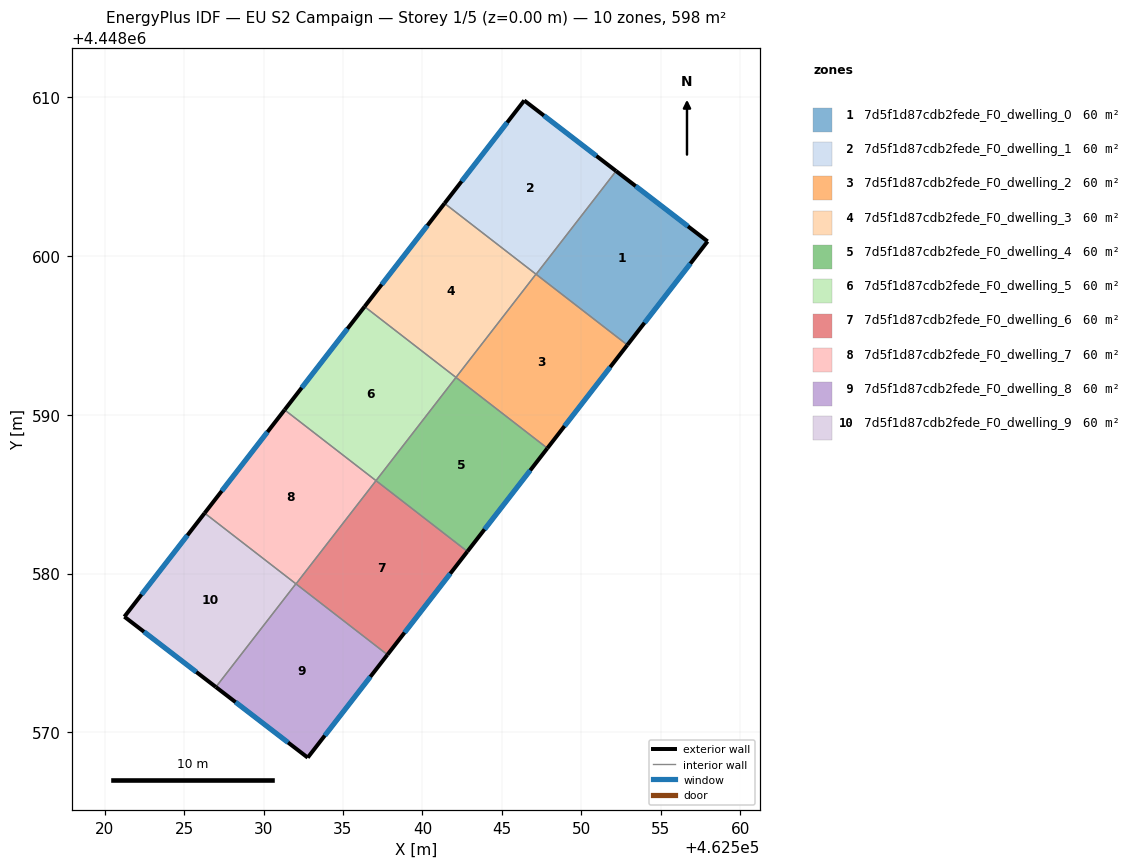
=== STOREY PLAN SPEC (per zone: floor XY polygon, exterior-wall plan segments, windows/doors) ===
zone 1: 7d5f1d87cdb2fede_F0_dwelling_0  (59.8 m²)
  floor: (462557.96, 4448600.91) (462552.90, 4448594.39) (462547.16, 4448598.84) (462552.19, 4448605.34)
  exterior wall: (462557.96, 4448600.91) – (462552.19, 4448605.34)  [7.3 m]
    window: (462556.72, 4448601.86) – (462553.43, 4448604.39)  [7.1 m²]
  exterior wall: (462552.90, 4448594.39) – (462557.96, 4448600.91)  [8.2 m]
    window: (462553.99, 4448595.79) – (462556.87, 4448599.52)  [8.1 m²]
  interior walls: 2
zone 2: 7d5f1d87cdb2fede_F0_dwelling_1  (59.8 m²)
  floor: (462552.19, 4448605.34) (462547.16, 4448598.84) (462541.40, 4448603.30) (462546.41, 4448609.78)
  exterior wall: (462546.41, 4448609.78) – (462541.40, 4448603.30)  [8.2 m]
    window: (462545.34, 4448608.40) – (462542.47, 4448604.69)  [8.0 m²]
  exterior wall: (462552.19, 4448605.34) – (462546.41, 4448609.78)  [7.3 m]
    window: (462550.96, 4448606.29) – (462547.65, 4448608.83)  [7.1 m²]
  interior walls: 3
zone 3: 7d5f1d87cdb2fede_F0_dwelling_2  (59.8 m²)
  floor: (462552.90, 4448594.39) (462547.87, 4448587.89) (462542.11, 4448592.35) (462547.15, 4448598.85)
  exterior wall: (462547.87, 4448587.89) – (462552.90, 4448594.39)  [8.2 m]
    window: (462548.95, 4448589.28) – (462551.83, 4448593.00)  [8.1 m²]
  interior walls: 4
zone 4: 7d5f1d87cdb2fede_F0_dwelling_3  (59.8 m²)
  floor: (462547.15, 4448598.85) (462542.11, 4448592.35) (462536.36, 4448596.81) (462541.40, 4448603.30)
  exterior wall: (462541.40, 4448603.30) – (462536.36, 4448596.81)  [8.2 m]
    window: (462540.32, 4448601.91) – (462537.44, 4448598.20)  [8.1 m²]
  interior walls: 3
zone 5: 7d5f1d87cdb2fede_F0_dwelling_4  (59.8 m²)
  floor: (462547.87, 4448587.89) (462542.84, 4448581.39) (462537.08, 4448585.85) (462542.11, 4448592.35)
  exterior wall: (462542.84, 4448581.39) – (462547.87, 4448587.89)  [8.2 m]
    window: (462543.91, 4448582.78) – (462546.79, 4448586.50)  [8.1 m²]
  interior walls: 3
zone 6: 7d5f1d87cdb2fede_F0_dwelling_5  (59.8 m²)
  floor: (462542.11, 4448592.35) (462537.08, 4448585.85) (462531.33, 4448590.31) (462536.36, 4448596.81)
  exterior wall: (462536.36, 4448596.81) – (462531.33, 4448590.31)  [8.2 m]
    window: (462535.28, 4448595.41) – (462532.41, 4448591.70)  [8.1 m²]
  interior walls: 3
zone 7: 7d5f1d87cdb2fede_F0_dwelling_6  (59.8 m²)
  floor: (462542.84, 4448581.39) (462537.80, 4448574.89) (462532.05, 4448579.35) (462537.08, 4448585.85)
  exterior wall: (462537.80, 4448574.89) – (462542.84, 4448581.39)  [8.2 m]
    window: (462538.88, 4448576.29) – (462541.76, 4448580.00)  [8.1 m²]
  interior walls: 3
zone 8: 7d5f1d87cdb2fede_F0_dwelling_7  (59.8 m²)
  floor: (462537.08, 4448585.85) (462532.05, 4448579.35) (462526.29, 4448583.81) (462531.33, 4448590.31)
  exterior wall: (462531.33, 4448590.31) – (462526.29, 4448583.81)  [8.2 m]
    window: (462530.25, 4448588.91) – (462527.37, 4448585.20)  [8.1 m²]
  interior walls: 4
zone 9: 7d5f1d87cdb2fede_F0_dwelling_8  (59.8 m²)
  floor: (462537.80, 4448574.89) (462532.78, 4448568.42) (462527.00, 4448572.86) (462532.04, 4448579.36)
  exterior wall: (462532.78, 4448568.42) – (462537.80, 4448574.89)  [8.2 m]
    window: (462533.86, 4448569.80) – (462536.73, 4448573.51)  [8.0 m²]
  exterior wall: (462527.00, 4448572.86) – (462532.78, 4448568.42)  [7.3 m]
    window: (462528.24, 4448571.91) – (462531.54, 4448569.37)  [7.1 m²]
  interior walls: 3
zone 10: 7d5f1d87cdb2fede_F0_dwelling_9  (59.8 m²)
  floor: (462532.04, 4448579.36) (462527.00, 4448572.86) (462521.24, 4448577.29) (462526.29, 4448583.81)
  exterior wall: (462526.29, 4448583.81) – (462521.24, 4448577.29)  [8.2 m]
    window: (462525.21, 4448582.41) – (462522.32, 4448578.68)  [8.1 m²]
  exterior wall: (462521.24, 4448577.29) – (462527.00, 4448572.86)  [7.3 m]
    window: (462522.47, 4448576.34) – (462525.77, 4448573.81)  [7.1 m²]
  interior walls: 2

=== DERIVED (storey summary) ===
Building: EU S2 Campaign
Storey: 1 of 5  (floor level z = 0.00 m)
Storey gross floor area: 598.4 m²
Zones on this storey: 10
  - 7d5f1d87cdb2fede_F0_dwelling_0: floor 59.8 m²; exterior wall 15.5 m (46.5 m²); 2 window(s) 15.2 m²; WWR 32.7%
  - 7d5f1d87cdb2fede_F0_dwelling_1: floor 59.8 m²; exterior wall 15.5 m (46.5 m²); 2 window(s) 15.2 m²; WWR 32.7%
  - 7d5f1d87cdb2fede_F0_dwelling_2: floor 59.8 m²; exterior wall 8.2 m (24.7 m²); 1 window(s) 8.1 m²; WWR 32.7%
  - 7d5f1d87cdb2fede_F0_dwelling_3: floor 59.8 m²; exterior wall 8.2 m (24.7 m²); 1 window(s) 8.1 m²; WWR 32.7%
  - 7d5f1d87cdb2fede_F0_dwelling_4: floor 59.8 m²; exterior wall 8.2 m (24.7 m²); 1 window(s) 8.1 m²; WWR 32.7%
  - 7d5f1d87cdb2fede_F0_dwelling_5: floor 59.8 m²; exterior wall 8.2 m (24.7 m²); 1 window(s) 8.1 m²; WWR 32.7%
  - 7d5f1d87cdb2fede_F0_dwelling_6: floor 59.8 m²; exterior wall 8.2 m (24.7 m²); 1 window(s) 8.1 m²; WWR 32.7%
  - 7d5f1d87cdb2fede_F0_dwelling_7: floor 59.8 m²; exterior wall 8.2 m (24.7 m²); 1 window(s) 8.1 m²; WWR 32.7%
  - 7d5f1d87cdb2fede_F0_dwelling_8: floor 59.8 m²; exterior wall 15.5 m (46.5 m²); 2 window(s) 15.2 m²; WWR 32.7%
  - 7d5f1d87cdb2fede_F0_dwelling_9: floor 59.8 m²; exterior wall 15.5 m (46.5 m²); 2 window(s) 15.2 m²; WWR 32.7%
Zone adjacency (shared interzone walls):
  - 7d5f1d87cdb2fede_F0_dwelling_0 ↔ 7d5f1d87cdb2fede_F0_dwelling_1
  - 7d5f1d87cdb2fede_F0_dwelling_0 ↔ 7d5f1d87cdb2fede_F0_dwelling_2
  - 7d5f1d87cdb2fede_F0_dwelling_1 ↔ 7d5f1d87cdb2fede_F0_dwelling_2
  - 7d5f1d87cdb2fede_F0_dwelling_1 ↔ 7d5f1d87cdb2fede_F0_dwelling_3
  - 7d5f1d87cdb2fede_F0_dwelling_2 ↔ 7d5f1d87cdb2fede_F0_dwelling_3
  - 7d5f1d87cdb2fede_F0_dwelling_2 ↔ 7d5f1d87cdb2fede_F0_dwelling_4
  - 7d5f1d87cdb2fede_F0_dwelling_3 ↔ 7d5f1d87cdb2fede_F0_dwelling_5
  - 7d5f1d87cdb2fede_F0_dwelling_4 ↔ 7d5f1d87cdb2fede_F0_dwelling_5
  - 7d5f1d87cdb2fede_F0_dwelling_4 ↔ 7d5f1d87cdb2fede_F0_dwelling_6
  - 7d5f1d87cdb2fede_F0_dwelling_5 ↔ 7d5f1d87cdb2fede_F0_dwelling_7
  - 7d5f1d87cdb2fede_F0_dwelling_6 ↔ 7d5f1d87cdb2fede_F0_dwelling_7
  - 7d5f1d87cdb2fede_F0_dwelling_6 ↔ 7d5f1d87cdb2fede_F0_dwelling_8
  - 7d5f1d87cdb2fede_F0_dwelling_7 ↔ 7d5f1d87cdb2fede_F0_dwelling_8
  - 7d5f1d87cdb2fede_F0_dwelling_7 ↔ 7d5f1d87cdb2fede_F0_dwelling_9
  - 7d5f1d87cdb2fede_F0_dwelling_8 ↔ 7d5f1d87cdb2fede_F0_dwelling_9